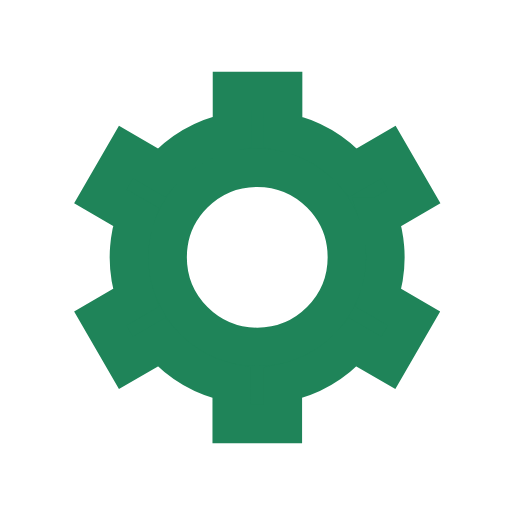
t = 0.00 s
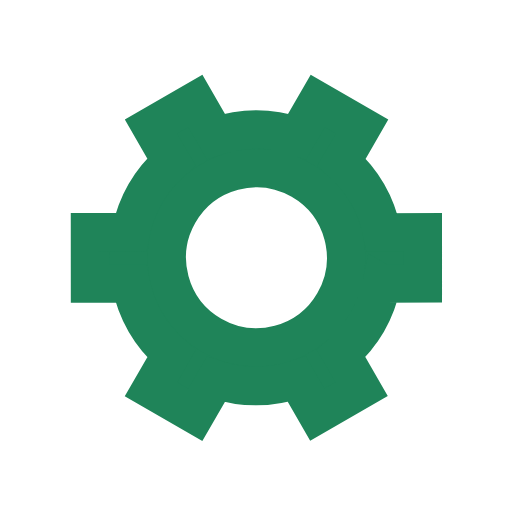
t = 0.50 s
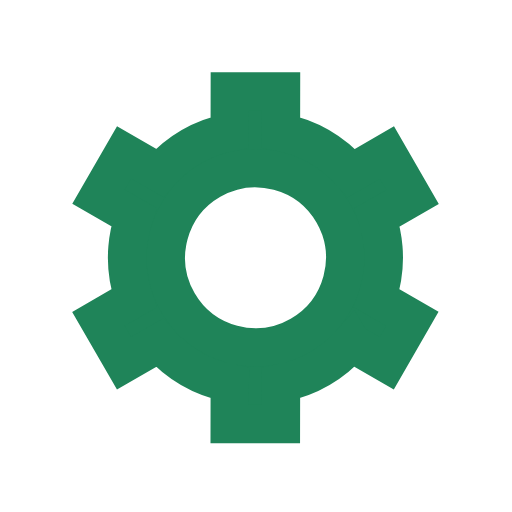
t = 1.00 s
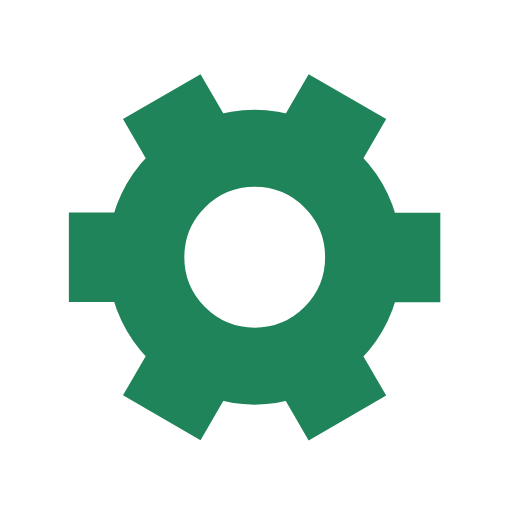
t = 1.50 s

The animated SVG that drew these frames (rendered in a browser with its animation timeline set to each time). Animation: 1 SMIL element (animateTransform=1); one cycle of 2.00 s, repeats indefinitely.

﻿<svg xmlns='http://www.w3.org/2000/svg' viewBox='0 0 200 200'><path fill='#1F8459' stroke='#1F8459' stroke-width='15' transform-origin='center' d='m148 84.7 13.8-8-10-17.3-13.8 8a50 50 0 0 0-27.4-15.9v-16h-20v16A50 50 0 0 0 63 67.4l-13.8-8-10 17.3 13.8 8a50 50 0 0 0 0 31.7l-13.8 8 10 17.3 13.8-8a50 50 0 0 0 27.5 15.9v16h20v-16a50 50 0 0 0 27.4-15.9l13.8 8 10-17.3-13.8-8a50 50 0 0 0 0-31.7Zm-47.5 50.8a35 35 0 1 1 0-70 35 35 0 0 1 0 70Z'><animateTransform type='rotate' attributeName='transform' calcMode='spline' dur='2' values='0;120' keyTimes='0;1' keySplines='0 0 1 1' repeatCount='indefinite'></animateTransform></path></svg>